Dataset: dset (GitHub, Aswin-neuro/machine_learning_assignments). Classes: inside, outside.

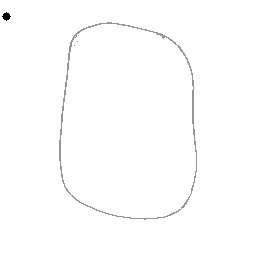
Label: outside

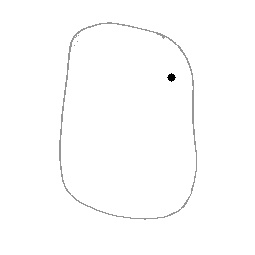
Label: inside

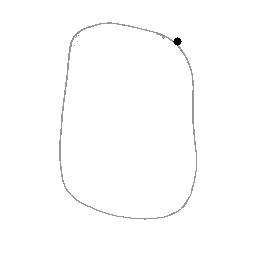
Label: outside

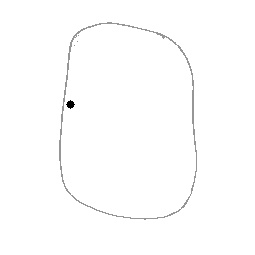
Label: inside

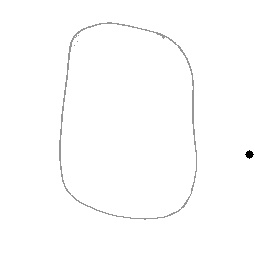
Label: outside

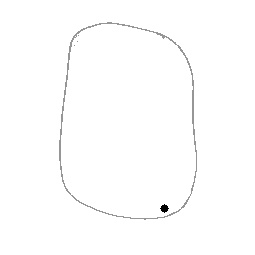
Label: inside
